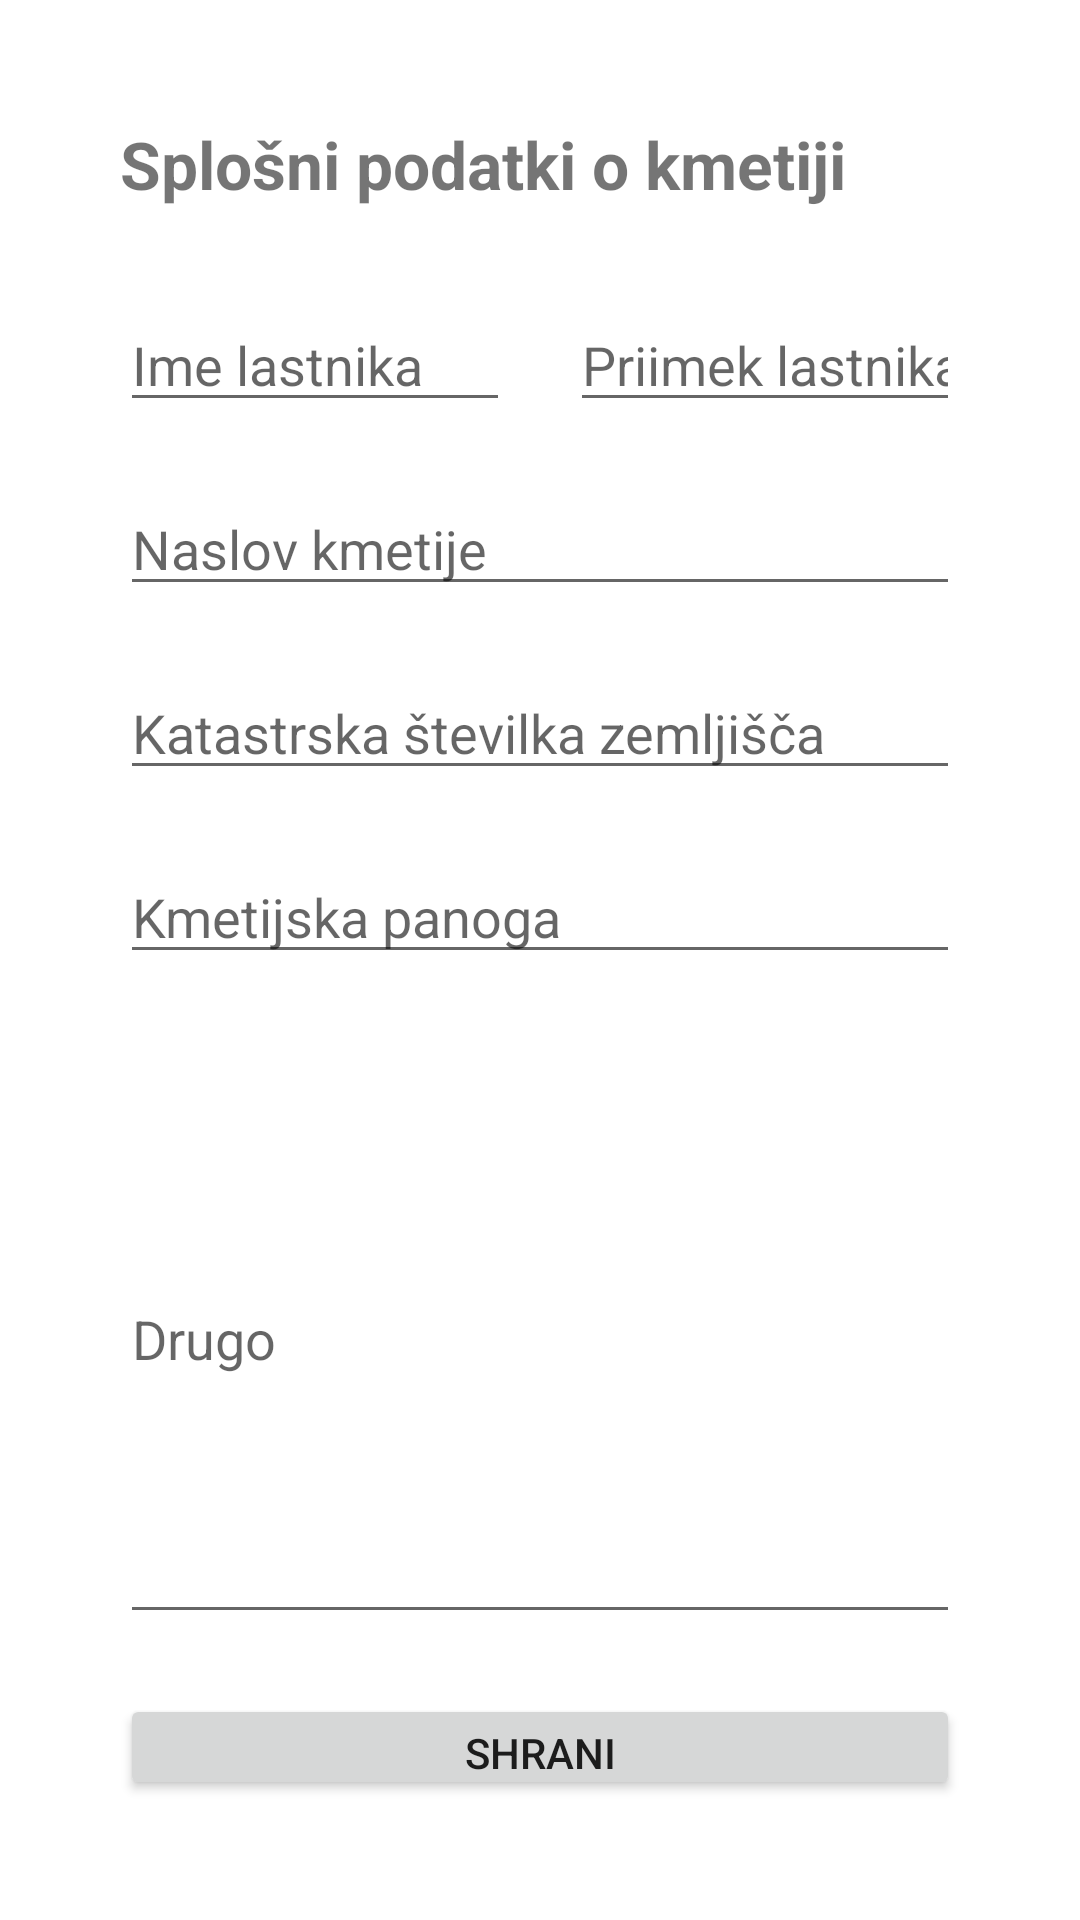

This screen was rendered from an Android layout file. Write that file and the resources it references.
<!-- AndroidManifest.xml: application theme Theme.PLANt -->
<!-- res/layout/fragment_s_p_o_k.xml -->
<?xml version="1.0" encoding="utf-8"?>
<FrameLayout xmlns:android="http://schemas.android.com/apk/res/android"
    xmlns:tools="http://schemas.android.com/tools"
    android:layout_width="match_parent"
    android:layout_height="match_parent"
    tools:context=".SPOKFragment">

    <LinearLayout
        android:layout_width="match_parent"
        android:layout_height="match_parent"
        tools:context=".ActivitySPOK"
        android:orientation="vertical"
        android:padding="30dp">

    <TextView
        android:layout_width="wrap_content"
        android:layout_height="wrap_content"
        android:layout_margin="10dp"
        android:text="@string/spok_title"
        android:layout_marginTop="10dp"
        android:textSize="22sp"
        android:textStyle="bold"
        />

    <LinearLayout
        android:layout_width="match_parent"
        android:layout_height="wrap_content"
        android:layout_marginTop="10dp"
        android:orientation="horizontal"
        android:baselineAligned="false">

        <LinearLayout
            android:layout_width="0dp"
            android:layout_weight="1"
            android:layout_height="wrap_content"
            android:orientation="vertical">

            <EditText
                android:layout_width="match_parent"
                android:layout_height="wrap_content"
                android:layout_margin="10dp"
                android:hint="@string/spok_ime_hint"
                android:inputType="textCapWords"
                />

        </LinearLayout>

        <LinearLayout
            android:layout_width="0dp"
            android:layout_weight="1"
            android:layout_height="wrap_content"
            android:orientation="vertical">

            <EditText
                android:layout_width="match_parent"
                android:layout_height="wrap_content"
                android:layout_margin="10dp"
                android:hint="@string/spok_priimek_hint"
                android:inputType="textCapWords"
                />

        </LinearLayout>

    </LinearLayout>

    <EditText
        android:layout_width="match_parent"
        android:layout_height="wrap_content"
        android:layout_margin="10dp"
        android:hint="@string/spok_naslov_hint"
        android:inputType="textCapWords"
        />

    <EditText
        android:layout_width="match_parent"
        android:layout_height="wrap_content"
        android:layout_margin="10dp"
        android:hint="@string/spok_katastrska_hint"
        android:inputType="textCapWords"
        />

    <EditText
        android:layout_width="match_parent"
        android:layout_height="wrap_content"
        android:layout_margin="10dp"
        android:hint="@string/spok_panoga_hint"
        android:inputType="textCapWords"
        />

    <EditText
        android:layout_width="match_parent"
        android:layout_height="200dp"
        android:layout_margin="10dp"
        android:hint="@string/spok_drugo_hint"
        android:inputType="textCapWords"
        />

    <Button
        android:id="@+id/btn_spok_shrani"
        android:layout_width="match_parent"
        android:layout_height="wrap_content"
        android:layout_margin="10dp"
        android:text="@string/spok_shrani"
        />
    </LinearLayout>
</FrameLayout>
<!-- resources referenced by this layout -->
<resources>
  <string name="spok_drugo_hint"> Drugo</string>
  <string name="spok_ime_hint">Ime lastnika</string>
  <string name="spok_katastrska_hint">Katastrska številka zemljišča</string>
  <string name="spok_naslov_hint">Naslov kmetije</string>
  <string name="spok_panoga_hint">Kmetijska panoga</string>
  <string name="spok_priimek_hint">Priimek lastnika</string>
  <string name="spok_shrani">Shrani</string>
  <string name="spok_title">Splošni podatki o kmetiji</string>
  <style name="Theme.PLANt" parent="Theme.MaterialComponents.DayNight.DarkActionBar">
          
          <item name="colorPrimary">@color/zelena1</item>
          <item name="colorPrimaryVariant">@color/zelena5</item>
          <item name="colorOnPrimary">@color/white</item>
          
          <item name="colorSecondary">@color/zelena4</item>
          <item name="colorSecondaryVariant">@color/zelena</item>
          <item name="colorOnSecondary">@color/white</item>
          
          <item name="android:statusBarColor">?attr/colorOnPrimary</item>
          
      </style>
  <color name="zelena1">#58a758</color>
  <color name="zelena5">#CFE8D6</color>
  <color name="white">#FFFFFFFF</color>
  <color name="zelena4">#4C5C4C</color>
  <color name="zelena">#6F9C63</color>
</resources>
